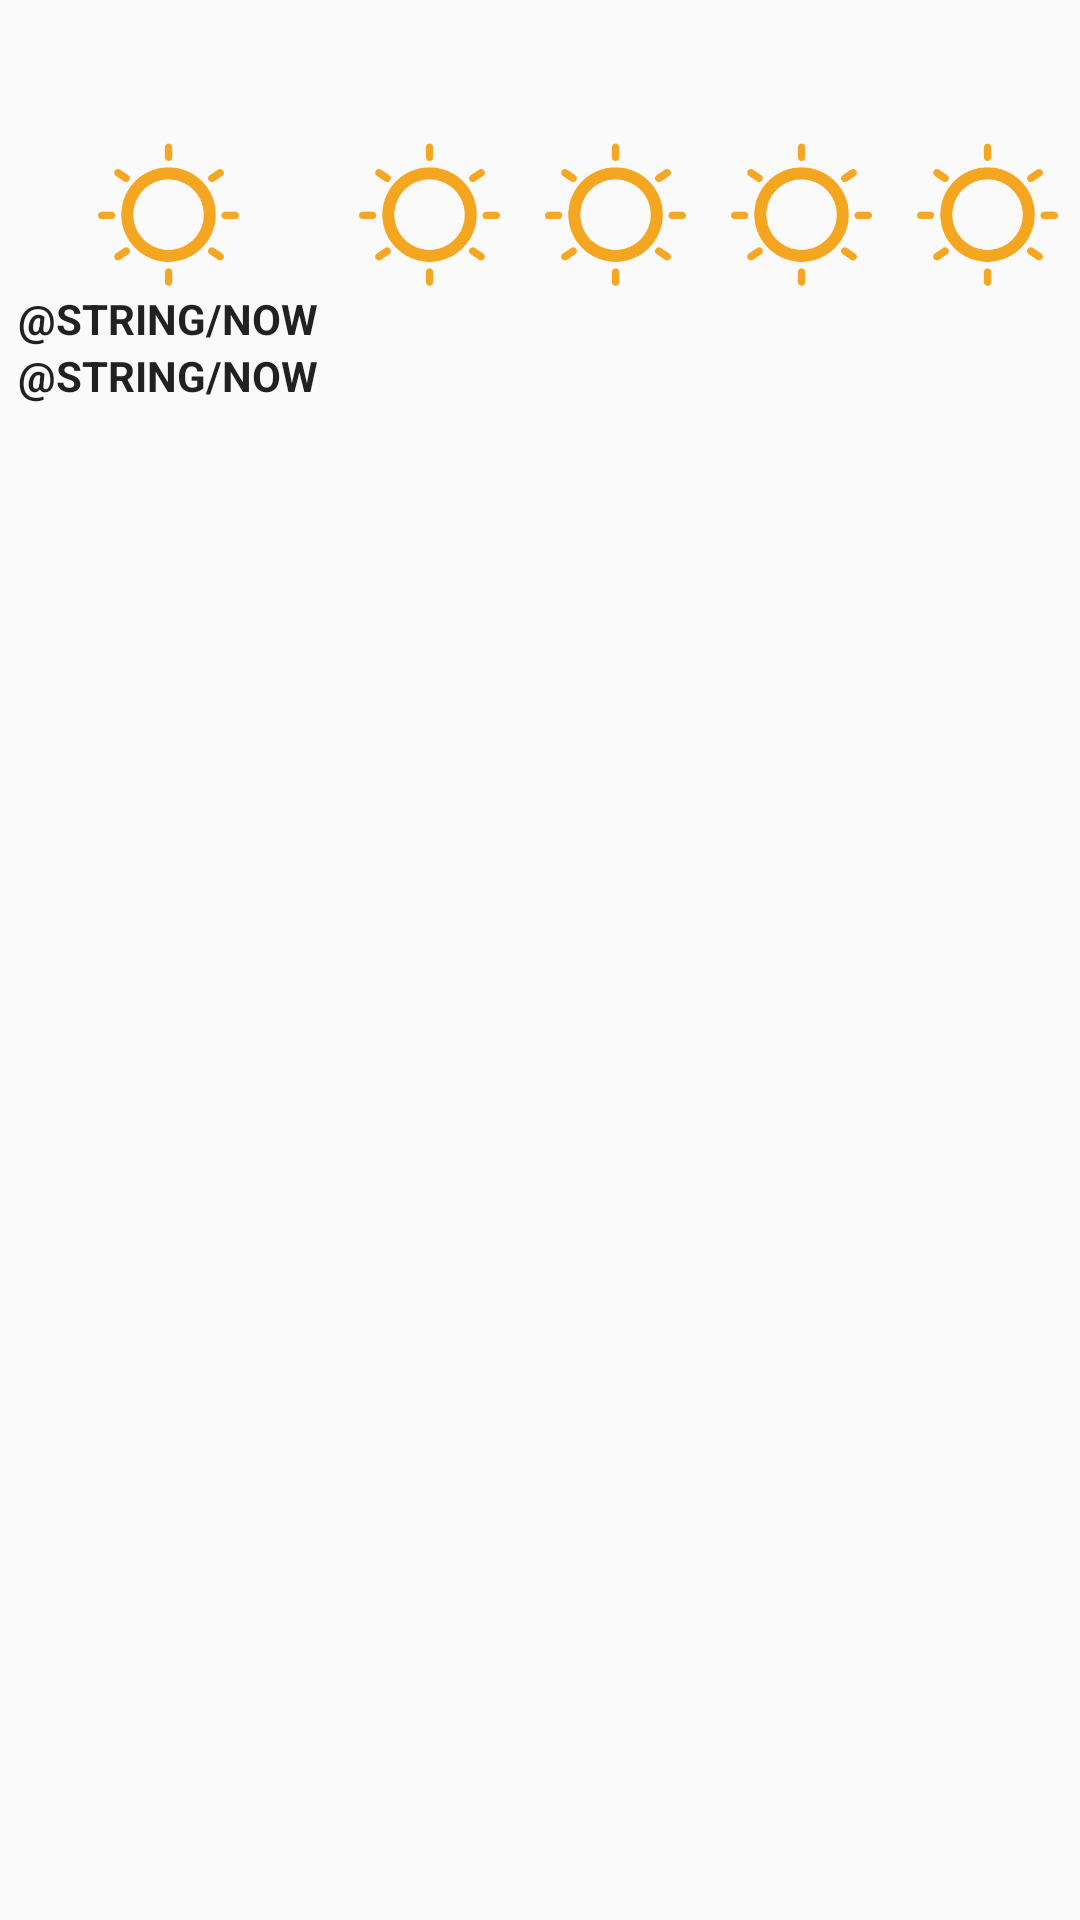

Reconstruct the res/layout file that produces this screen, plus the resources it refers to.
<!-- AndroidManifest.xml: application theme AppTheme -->
<!-- res/layout/five_day_forecast_layout.xml -->
<?xml version="1.0" encoding="utf-8"?>
<LinearLayout xmlns:android="http://schemas.android.com/apk/res/android"
    xmlns:tools="http://schemas.android.com/tools"
    android:layout_width="match_parent"
    android:layout_height="wrap_content"
    android:layout_alignParentBottom="true"
    android:layout_centerHorizontal="true"
    android:orientation="horizontal"
    android:layout_marginBottom="20dp">

    <LinearLayout
        android:layout_width="wrap_content"
        android:layout_height="wrap_content"
        android:layout_weight="1"
        android:gravity="center_vertical|center_horizontal"
        android:orientation="vertical">

        <TextView
            android:id="@+id/first_forecast"
            style="@style/ForecastElement"
            tools:text="56°" />

        <ImageView
            android:id="@+id/first_day_icon"
            android:layout_width="50dp"
            android:layout_height="50dp"
            android:src="@drawable/sunny"/>

        <TextView
            android:id="@+id/first_forecast_day"
            style="@style/SelectedForecastElementDay"
            android:text="@string/now"/>

        <TextView
            android:id="@+id/first_forecast_day_month"
            style="@style/SelectedForecastElementDay"
            android:text="@string/now"/>

    </LinearLayout>

    <LinearLayout
        android:layout_width="wrap_content"
        android:layout_height="wrap_content"
        android:layout_weight="1"
        android:gravity="center_vertical|center_horizontal"
        android:orientation="vertical">

        <TextView
            android:id="@+id/second_forecast"
            style="@style/ForecastElement"
            tools:text="56°" />

        <ImageView
            android:id="@+id/second_day_icon"
            android:layout_width="50dp"
            android:layout_height="50dp"
            android:src="@drawable/sunny"/>

        <TextView
            android:id="@+id/second_forecast_day"
            style="@style/ForecastElementDay"
            tools:text="MON"/>

        <TextView
            android:id="@+id/second_forecast_day_month"
            style="@style/ForecastElementDay"
            tools:text="NOW"/>

    </LinearLayout>

    <LinearLayout
        android:layout_width="wrap_content"
        android:layout_height="wrap_content"
        android:layout_weight="1"
        android:gravity="center_vertical|center_horizontal"
        android:orientation="vertical">

        <TextView
            android:id="@+id/third_forecast"
            style="@style/ForecastElement"
            tools:text="56°" />

        <ImageView
            android:id="@+id/third_day_icon"
            android:layout_width="50dp"
            android:layout_height="50dp"
            android:src="@drawable/sunny"/>

        <TextView
            android:id="@+id/third_forecast_day"
            style="@style/ForecastElementDay"
            tools:text="MON"/>

        <TextView
            android:id="@+id/third_forecast_day_month"
            style="@style/ForecastElementDay"
            tools:text="NOW"/>

    </LinearLayout>

    <LinearLayout
        android:layout_width="wrap_content"
        android:layout_height="wrap_content"
        android:layout_weight="1"
        android:gravity="center_vertical|center_horizontal"
        android:orientation="vertical">

        <TextView
            android:id="@+id/fourth_forecast"
            style="@style/ForecastElement"
            tools:text="56°" />

        <ImageView
            android:id="@+id/fourth_day_icon"
            android:layout_width="50dp"
            android:layout_height="50dp"
            android:src="@drawable/sunny"/>

        <TextView
            android:id="@+id/fourth_forecast_day"
            style="@style/ForecastElementDay"
            tools:text="MON"/>

        <TextView
            android:id="@+id/fourth_forecast_day_month"
            style="@style/ForecastElementDay"
            tools:text="NOW"/>

    </LinearLayout>

    <LinearLayout
        android:layout_width="wrap_content"
        android:layout_height="wrap_content"
        android:layout_weight="1"
        android:gravity="center_vertical|center_horizontal"
        android:orientation="vertical">

        <TextView
            android:id="@+id/fifth_forecast"
            style="@style/ForecastElement"
            tools:text="56°" />

        <ImageView
            android:id="@+id/fifth_day_icon"
            android:layout_width="50dp"
            android:layout_height="50dp"
            android:src="@drawable/sunny"/>

        <TextView
            android:id="@+id/fifth_forecast_day"
            style="@style/ForecastElementDay"
            tools:text="MON"/>

        <TextView
            android:id="@+id/fifth_forecast_day_month"
            style="@style/ForecastElementDay"
            tools:text="NOW"/>

    </LinearLayout>


</LinearLayout>
<!-- resources referenced by this layout -->
<resources>
  <!-- drawable sunny: png bitmap (drawable, 8762 bytes) -->
  <string name="now">HOY</string>
  <style name="ForecastElement" parent="@android:style/TextAppearance.Medium">
          
          <item name="android:layout_width">wrap_content</item>
          <item name="android:layout_height">wrap_content</item>
          <item name="android:textSize">@dimen/five_day_forecast_text_size</item>
          <item name="android:textStyle">bold</item>
      </style>
  <style name="ForecastElementDay" parent="@style/ForecastElement">
          
          <item name="android:textSize">@dimen/five_day_forecast_day_text_size</item>
          <item name="android:textAllCaps">true</item>
          <item name="android:textStyle">normal</item>
      </style>
  <style name="SelectedForecastElementDay" parent="@style/ForecastElementDay">
          
          <item name="android:textStyle">bold</item>
      </style>
  <style name="AppTheme" parent="Theme.AppCompat.Light.NoActionBar">
          
          <item name="colorPrimary">@color/colorPrimary</item>
          <item name="colorPrimaryDark">@color/colorPrimaryDark</item>
          <item name="colorAccent">@color/colorAccent</item>
      </style>
  <dimen name="five_day_forecast_text_size">35sp</dimen>
  <color name="colorPrimary">#3F51B5</color>
  <color name="colorPrimaryDark">#00959edc</color>
  <color name="colorAccent">#FF4081</color>
</resources>
